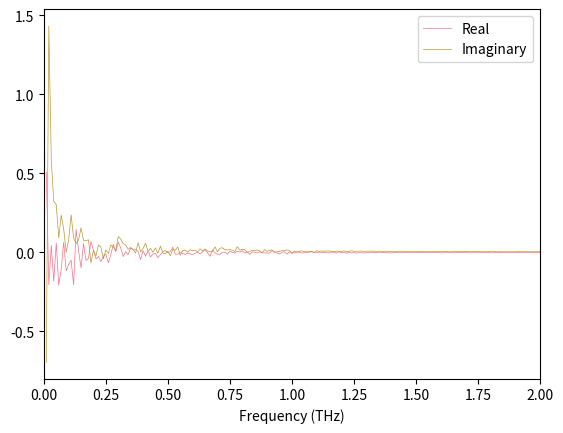
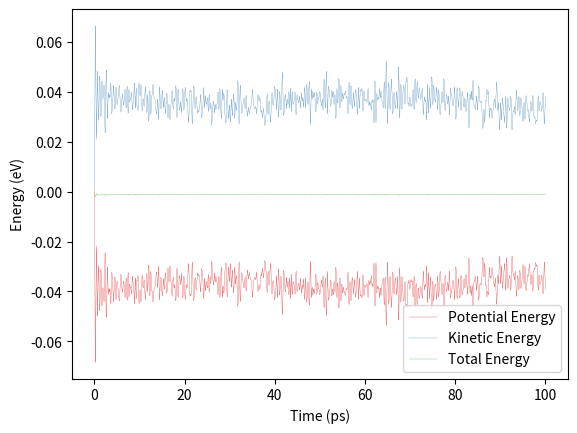
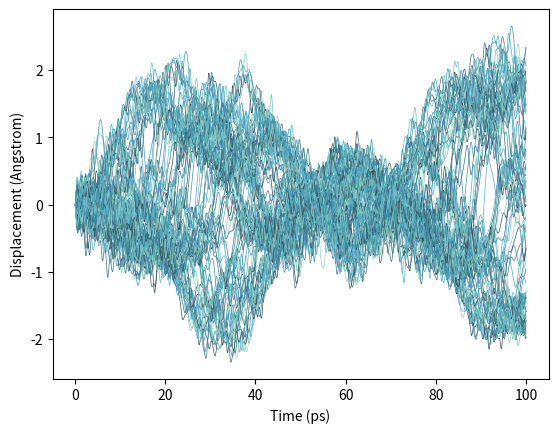

Here is the Python script that generated these plots, in order:
#!/usr/bin/env python3

import numpy as np
import matplotlib.pyplot as plt
import seaborn as sns

def Init(N):
    '''
    ============================================================================
    Initialises the atomic positions of a chain of N argon atoms in 1D with a
    variance of 0.01 Angstrom - note if the variance is changed to 0.001
    Angstrom a much more periodic motion is observed as the atoms are initially
    more evenly spaced.
    ============================================================================

    Parameters
    -----------
    N : int,
        Number of argon atoms in the chain

    Returns
    --------
    pos : array,
        Initial positions of argon atoms in chain
    v0 : array,
        Initial velocity of each atom
    '''

    #Equilibrium separation
    do = 3.9 #Angstrom
    #Generates random number to determine an initial displacement from equilibrium with std dev sigma
    sigma = np.sqrt(0.01)
    s = np.random.normal(0,sigma,N)
    #s = np.zeros(N)

    #Generate positions chain of argon atoms
    pos = [do*n + s[n] for n in range(N)]
    pos = pos - pos[0]
    #initial velocity is zero
    v0 = np.zeros(N)

    # plt.plot(pos, np.zeros(N), 'ro')
    # plt.show()
    return np.array(pos),v0

def Accel(pos):
    '''
    ============================================================================
    determines the force on each argon atom in the chain as a result of Lennard-
    Jones potentials
    ============================================================================

    Parameters
    -----------
    pos : array
        Initial positions of the argon atoms

    Returns
    -------
    a : array
        Acceleration of each atom (Angstrom per ps^2)
    V : Float
        Total potential energy (eV) for this arrangement

    '''

    #Initialise Parameters
    A = 1.209*10**(5)
    B = 70.66
    N = len(pos)

    #Matrix of interactions between each atomic pair
    rmat = np.array([[pos[n]-pos[m] for n in range(N) if n!=m] for m in range(N)])
    #Lennard-Jones Potential generated between each atomic pair
    Vmat = A*np.abs(rmat[:,:])**(-12)-B*np.abs(rmat[:,:])**(-6) #
    #Force between each atomic pair
    Fmat = -np.sign(rmat[:,:])*12*(A*np.abs(rmat[:,:])**(-13)-0.5*B*np.abs(rmat[:,:])**(-7))

    #Total potential and force for each atom
    V = np.array([np.sum(Vmat[i]) for i in range(N)])
    F = np.array([np.sum(Fmat[i]) for i in range(N)])

    #Unit conversions
    e = 1.6e-19
    A_to_m = 1e-10
    ps_to_s = 1e-12

    #Alternative units - to SI and back
    Fev_to_FSI = e/A_to_m #converting a force in eV per Angstrom to kg m s^-2
    aSI_to_aAps = ps_to_s**2/A_to_m # converting an acceleration from ms^-2 to Angstrom per ps^-2

    m = 6.63e-26/(Fev_to_FSI*aSI_to_aAps) # mass in eV ps^2 per Angstrom^2
    a = F/m

    # Figures to illustrate the forces and potentials on each argon atoms

    # plt.figure(1)
    # plt.imshow(rmat)
    # plt.colorbar()
    # plt.show()

    # plt.figure(2)
    # plt.plot(pos,V)
    #
    # plt.figure(3)
    # plt.plot(pos,F)
    #
    # plt.figure(5)
    # plt.plot(pos,a)

    #Verification that force contributions are mainly from nearest neighbours
    # plt.figure(4)
    # plt.imshow(Fmat)
    # plt.colorbar()
    # plt.show()

    # diving the total potential by 2 eliminates double counting from pairs
    return a,np.sum(V)/2

def adjacent_pairs(x):
    '''
    ============================================================================
    Determines the separation between all sets of adjacent atoms in a chain
    ============================================================================

    Parameters
    ----------
    x : array
        positions of all atoms in chain

    Returns
    --------
    r : array
        separation of each set of adjacent pairs
    '''
    #Number of atoms in the chain
    N = len(x)
    #Calculate separation for only adjacent pairs
    r = [x[n+1]-x[n] for n in range(N-1)]

    return r


def velocityverlet(N, accel, x0, v0, dt, nt):
    '''
    ============================================================================
    Velocity Verlet integration to find x(t) and v(t)
    ============================================================================

    Parameters
    ----------
    accel : function
        Function of x that gives the acceleration.
    x0 : float
        Initial value of x.
    v0 : float
        Initial value of v.
    dt : float
        Timestep.
    nt : int
        Number of timesteps

    Returns
    -------
    x : float, (N x nt) array
        Position at each timestep.
    v : float, (N x nt) array
        Velocity at each timesteps
    V : float, (nt) array
        Potential energy at each timestep
    '''

    # Initialize an empty arrays that will store x,v and V at each timestep.
    x = np.zeros((N,nt))
    v = np.zeros((N,nt))
    V = np.zeros(nt)
    # Add in the initial conditions.
    x[:,0] = x0
    v[:,0] = v0
    # NB We only want to call this function once per cycle.
    a,V[0] = accel(x0)

    # Use a for loop to iterate over timesteps, updating the velocity
    # and position each time.
    for it in range(1, nt):

        v[:,it] = v[:,it-1] + 0.5*dt*a
        x[:,it] = x[:,it-1] + v[:,it]*dt

        a,V[it] = accel(x[:,it])

        v[:,it] = v[:,it] + 0.5*dt*a

    return x,v,V


def multiplot(N,x,y,l,cmap,plotname, xlabel, ylabel, relative_init=True, lim = None, legend = None):
    '''
    ============================================================================
    Plots multiple fucntions against the same y axis and saves figure as a png
    image
    ============================================================================

    Parameters
    -----------
    N : int
        Number of functions to be plotted
    x : array
        x data to be plotted
    y : nested arrays
        contains each set of y data to be plotted
    l : float
        linewidth of plot
    cmap : string
        colour map of plots
    plotname : string
        Name of final figure
    xlabel : string
    ylabel : string
    relative_init : boolean
        If set to true, a relative set of data will be plotted against the Initial
        value (y[i] - y[i][0] will be plotted)
    lim : Float
        upper x limit for plot data
    legend : array of strings
        contains the labels for each plot if legend is desired

    Returns
    --------
    saved png image of plot as 'plotname.png'
    '''

    if legend is None:
        legend = [None for i in range(N)]

    plt.figure(N)
    sns.set_palette(cmap)
    if relative_init:
        for i in range(N):
            plt.plot(x,y[i]-y[i][0], linewidth = l,label = legend[i])

    else:
        for i in range(N):
            plt.plot(x,y[i], linewidth = l,label = legend[i])


    if xlabel is not None:
        plt.xlabel(xlabel)
    if ylabel is not None:
        plt.ylabel(ylabel)
    if lim is not None:
        plt.xlim(0,lim)
    if legend[0] is not None:
        plt.legend()
    if plotname is not None:
        plt.savefig(plotname)
    else:
        plt.savefig('Plot')

def Energy_plots(nt,Vvals,vvals,tvals):
    '''
    ============================================================================
    Detemines the Kinetic energy and generates a plot of Potential, Kinetic and
    Total Energies
    ============================================================================

    Parameters
    -----------
    nt : int
        number of data points
    Vvals : array
        potential energy data
    vvals : array
        velocity data
    tvals : array
        time data

    Returns
    --------
    Tvals : array
        Kinetic Energy data

    '''

    #Unit conversions
    e = 1.6e-19
    A_to_m = 1e-10
    ps_to_s = 1e-12

    #Alternative units - to SI and back
    Fev_to_FSI = e/A_to_m #converting a force in eV per Angstrom to kg m s^-2
    aSI_to_aAps = ps_to_s**2/A_to_m # converting an acceleration from ms^-2 to Angstrom per ps^-2

    m = 6.63e-26/(Fev_to_FSI*aSI_to_aAps) # mass in eV ps^2 per Angstrom^2

    #Calculate kinetic energy at each timestep as sum of individual atomic kinetic energies
    Tvals = np.array([0.5*m*np.sum(np.multiply(vvals[:,i],vvals[:,i])) for i in range(nt)])

    Energies = [Vvals,Tvals,Vvals+Tvals]

    #plot data
    multiplot(3,tvals,Energies,0.2,'Set1','Energies', xlabel = 'Time (ps)', ylabel = 'Energy (eV)',legend = ['Potential Energy','Kinetic Energy', 'Total Energy'])

    return Tvals

def Fourier(N,dt,nt,xvals):
    '''
    ============================================================================
    Calculates the fourier transform of the change in the separation between
    adjacent atoms relative to its average value
    ============================================================================

    Parameters
    ----------
    N : int
        Number of atoms in chain
    dt : float
        timestep intervals (ps) of data points
    nt : int
        total number of timesteps (ps)
    xvals : matrix array
        data of x positions of each atom at each timestep

    Returns
    --------
    ftr_avg : array
        list of real fourier transformed values
    ftr_avg : array
        list of imaginary fourier transformed values
    '''
    #Determine samples as values of the change in the separation between
    #adjacent atoms relative to its average value
    samples = np.zeros(nt)
    nn_separations = np.array([adjacent_pairs(xvals[:,i]) for i in range(nt)])
    nn_average = np.array([np.sum(nn_separations[:,i])/nt for i in range(N-1)])/nt
    samples = [nn_separations[:,i] - nn_average[i] for i in range(N-1)]

    #calculates the fourier transform of each pair
    ftr = np.zeros((N,int(nt/2+1)))
    fti = np.zeros((N,int(nt/2+1)))
    for i in range(N-1):
        ft_samples = np.fft.rfft(samples[i])
        ftr[i] = np.array(np.real(ft_samples))
        fti[i] = np.array(np.imag(ft_samples))

    #Average over all pairs
    ftr_avg = np.array([np.sum(ftr[:,i]) for i in range(len(ftr[0]))])/len(ftr[0])
    ftr_avg = ftr_avg.tolist()
    fti_avg = np.array([np.sum(fti[:,i]) for i in range(len(fti[0]))])/len(fti[0])
    fti_avg = fti_avg.tolist()

    #Determine set of frequencies corresponding to fourier transformed data
    freqs = np.fft.rfftfreq(len(samples[0]), dt)
    freqs = freqs.tolist()

    #remove the initial data point of each set
    ftr_avg.remove(ftr_avg[0])
    fti_avg.remove(fti_avg[0])
    freqs.remove(freqs[0])

    #plot data
    multiplot(2,freqs,[ftr_avg,fti_avg] ,0.5,'husl','Fourier Transform',relative_init=False,lim = 2, xlabel = 'Frequency (THz)', ylabel = None, legend=('Real','Imaginary'))

    return ftr_avg, fti_avg

def main(N,t,dt):
    '''
    Calulates the evolution of positions and velocities of a linear chain of argon
    atoms using the Lennard-Jones potential

    Parameters
    -----------
    N - Number of argon atoms (<100)
    t - duration of simulation (ps)
    dt - timestep used in integration of equation of motion (ps)

    '''

    #Initialise time-step and duration, determine initial values and call differential equation solver
    nt = int(t/dt)
    tvals = np.linspace(0, t, nt)
    pos,v0 = Init(N)
    xvals,vvals,Vvals = velocityverlet(N,Accel,pos,v0,dt,nt)

    #plot displacement from initial position of each atom
    multiplot(len(xvals),tvals,xvals,0.5,'GnBu_d','Displacement from initial position',xlabel = 'Time (ps)', ylabel = 'Displacement (Angstrom)')

    # calculate kinetic energy and plot all energies
    Tvals = Energy_plots(nt,Vvals,vvals,tvals)

    #perform a fourier transform and plot result
    ftr_avg, fti_avg = Fourier(N,dt,nt,xvals)



if __name__=='__main__':

    main(100,100,0.05)
